Run: headless pygame with SDL's dummy video driver; simulated clock (each Clock.tick advances the game by its frame time, no real sleeping); random seed 0; keys injected as events and as key.get_pressed() state; no mouse input.
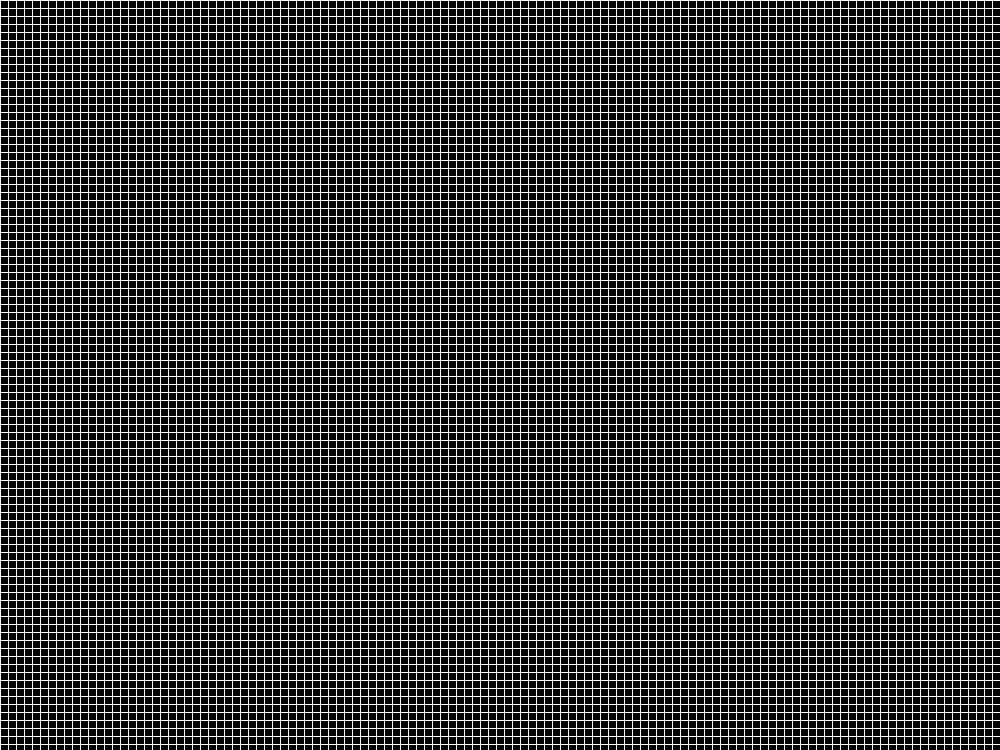
Frame 1 of 4 · flips 1–60 · no input
Frame 2 of 4 · flips 61–180 · tapped SPACE, RETURN · held RIGHT (→), D · screen unchanged from frame 1, image omitted
Frame 3 of 4 · flips 181–300 · held DOWN (↓), S · screen unchanged from frame 2, image omitted
Frame 4 of 4 · flips 301–420 · held LEFT (←), A, UP (↑), W · screen unchanged from frame 3, image omitted

The pygame program that drew these frames:

from itertools import cycle

import pygame

WIDTH = 1000
HEIGHT = 750
FPS = 60
TITLE = "Game of Life"
TILESIZES = cycle([8, 16, 32, 64])
TILESIZE = next(TILESIZES)
GENERATIONS_PER_SECOND = 10
RANDOM_CHANCE_TO_ALIVE_CELL = 0.25

LEFT = 0
RIGHT = 2

FONTSIZE = 15
FONT = 'arial'

BLACK = (0, 0, 0)
WHITE = (255, 255, 255)

class Cell(pygame.sprite.Sprite):
    def __init__(self, game, x, y):
        self.groups = game.all_sprites
        pygame.sprite.Sprite.__init__(self, self.groups)
        self.image = pygame.Surface((TILESIZE, TILESIZE))
        self.rect = self.image.get_rect()
        self.rect.x = x * TILESIZE
        self.rect.y = y * TILESIZE
        self.off()

    def off(self, color=BLACK):
        self.alive = False
        self.image.fill(color)

    def on(self, color=WHITE):
        self.alive = True
        self.image.fill(color)
        self.color = color

    def survive(self):
        r, g, b = self.color
        self.color = (r, g, b)
        self.image.fill(self.color)

class Game:
    def __init__(self):
        pygame.init()
        self.screen = pygame.display.set_mode((WIDTH, HEIGHT))
        pygame.display.set_caption(TITLE)
        self.clock = pygame.time.Clock()
        pygame.key.set_repeat(500, 100)
        self.next_generation_event = pygame.USEREVENT+1
        pygame.time.set_timer(self.next_generation_event, int(1000/GENERATIONS_PER_SECOND))

    def draw_grid(self):
        for x in range(0, WIDTH, TILESIZE):
            pygame.draw.line(self.screen, WHITE, (x, 0), (x, HEIGHT))
        for y in range(0, HEIGHT, TILESIZE):
            pygame.draw.line(self.screen, WHITE, (0, y), (WIDTH, y))

    def draw(self):
        self.all_sprites.draw(self.screen)
        if self.show_grid:
            self.draw_grid()
        pygame.display.flip()
    
    def new(self):
        self.gridwidth = int(WIDTH / TILESIZE)
        self.gridheight = int(HEIGHT / TILESIZE)
        self.pause = True
        self.show_grid = True
        self.colors = WHITE
        self.gps = GENERATIONS_PER_SECOND
        self.all_sprites = pygame.sprite.Group()
        self.cells = []
        for x in range(self.gridwidth):
            self.cells.append([])
            for y in range(self.gridheight):
                self.cells[x].append(Cell(self, x, y))
        self.previous_click, self.previous_x, self.previous_y = None, None, None

    def run(self):
        while True:
            self.clock.tick(FPS)
            self.events()
            self.draw()

    def quit(self):
        pygame.quit()
        sys.exit()

    # start writing rules here
    #def next_generation(self)

    def events(self):
        for event in pygame.event.get():
            if event.type == pygame.KEYDOWN:
                if event.key == pygame.K_ESCAPE or event.key == pygame.K_q:
                    self.quit()
            



g = Game()
while True:
    g.new()
    g.run()
